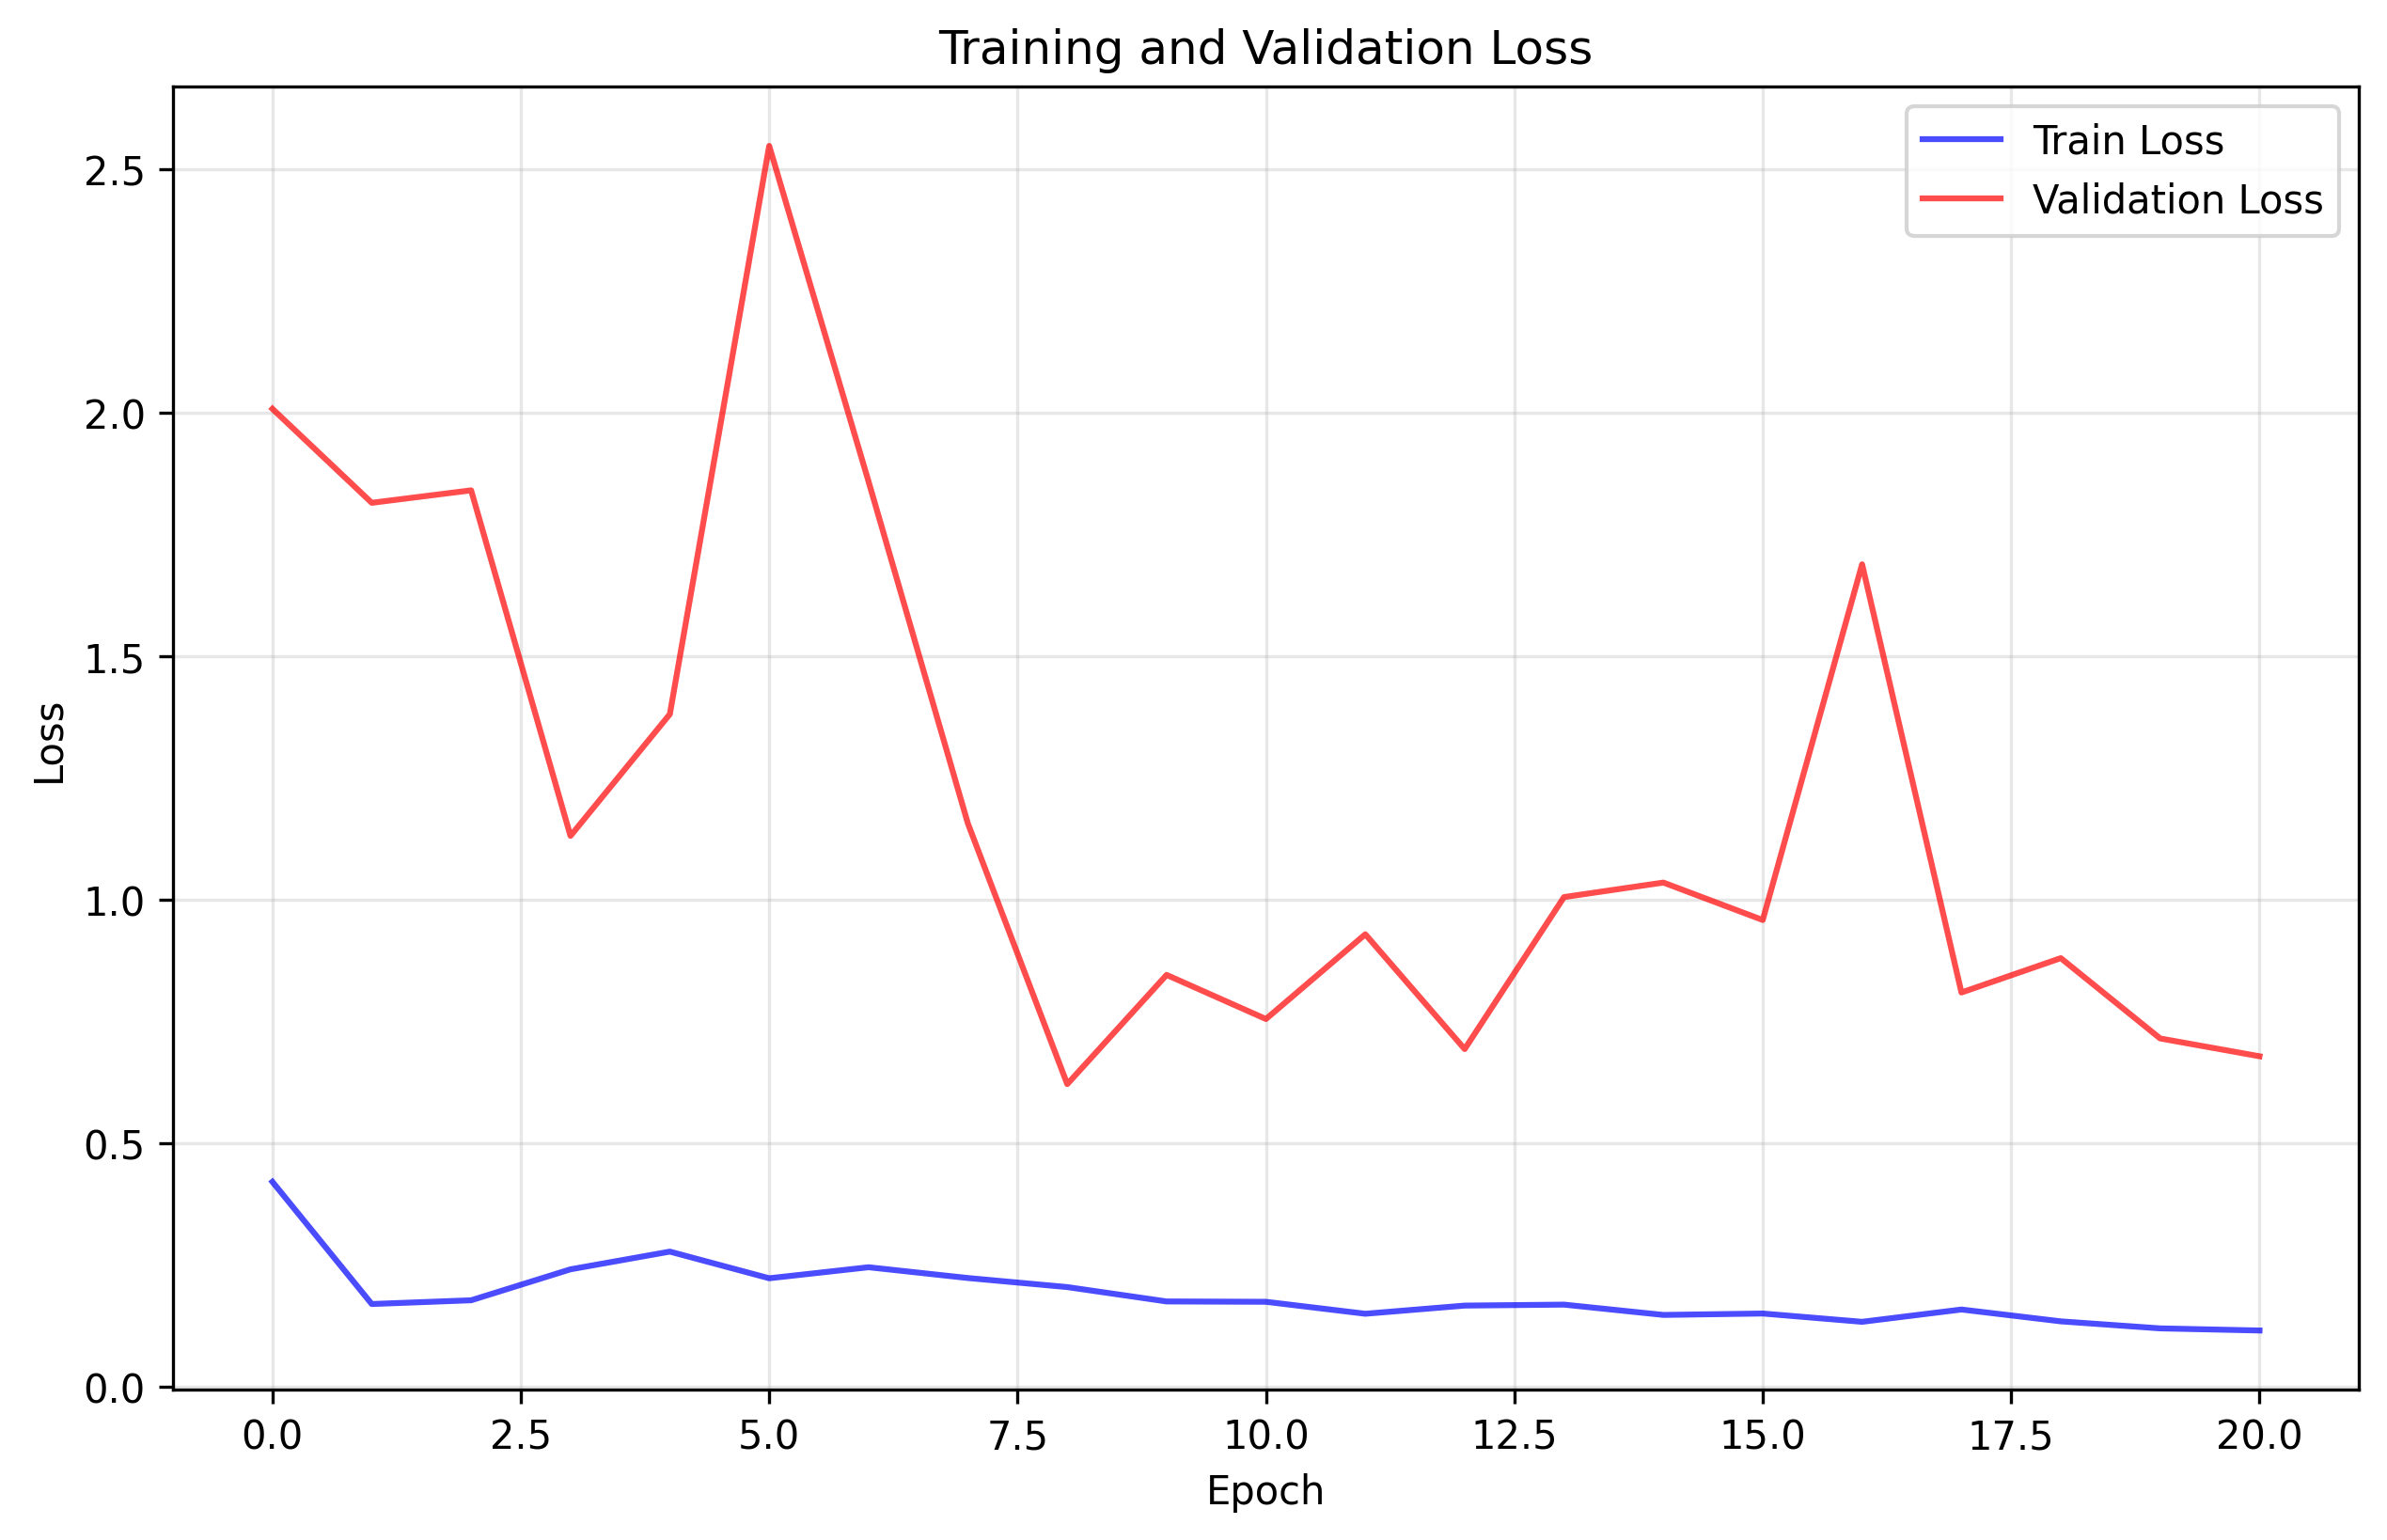

The data file committed next to this chart (first rows):
train_loss, val_loss
0.4213, 2.008
0.1703, 1.815
0.178, 1.841
0.2416, 1.131
0.2779, 1.381
0.2232, 2.548
0.2458, 1.859
0.2237, 1.157
0.2051, 0.6218
0.1756, 0.846
0.1749, 0.7555
0.1504, 0.9294
0.1671, 0.6937
0.1691, 1.006
0.1479, 1.036
0.1508, 0.9587
0.1338, 1.689
0.1591, 0.8099
0.1347, 0.8804
0.1203, 0.7155
0.116, 0.679
